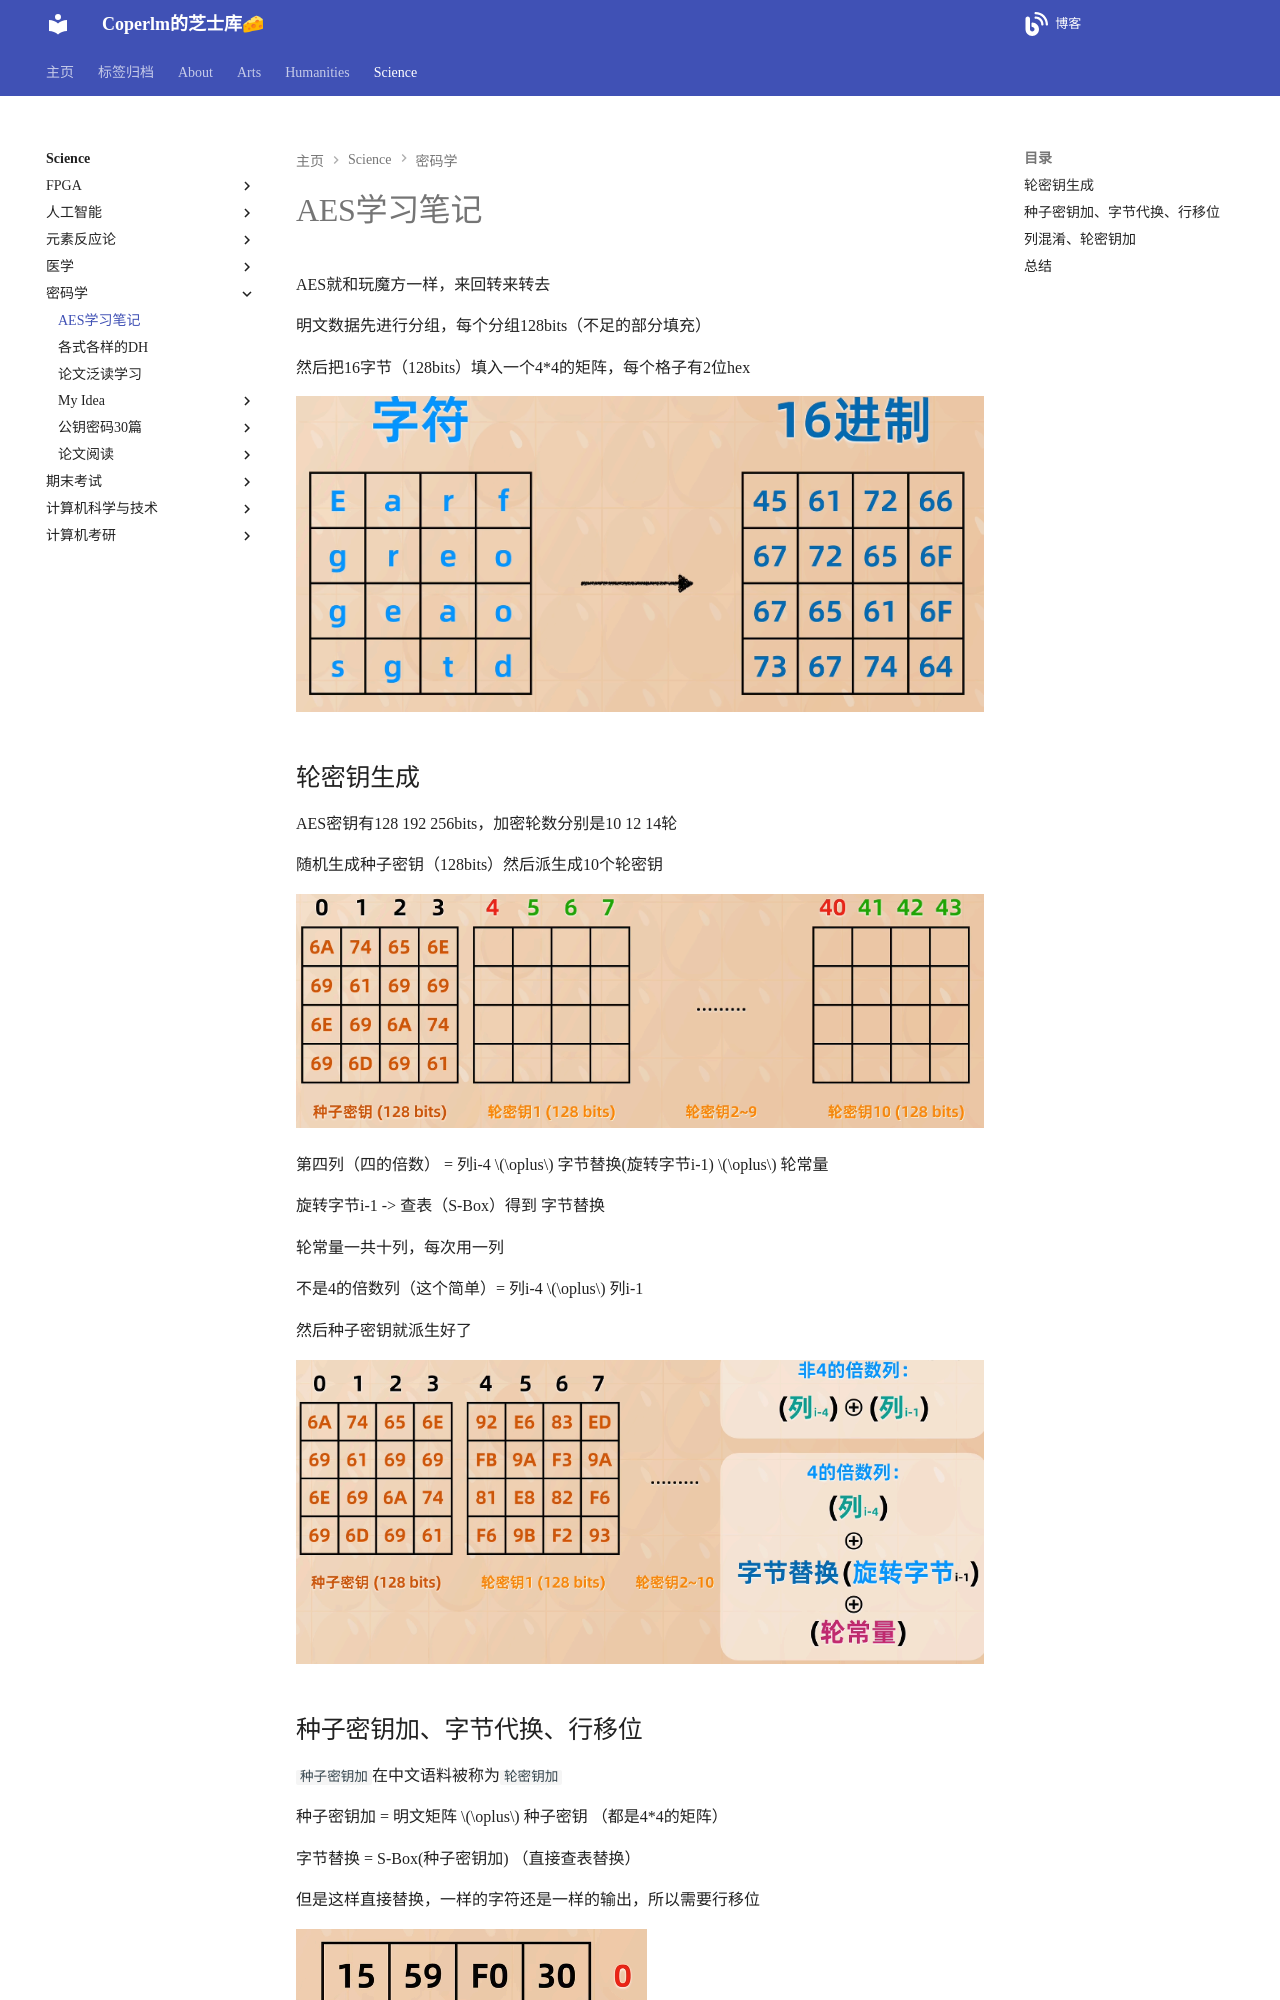

repository: coperlm/KnowledgeBase · page: science/密码学/AES学习笔记/index.html · generator: mkdocs

# AES学习笔记

AES就和玩魔方一样，来回转来转去

明文数据先进行分组，每个分组128bits（不足的部分填充）

然后把16字节（128bits）填入一个4*4的矩阵，每个格子有2位hex

![a81678e1c2c472c8285005643c0b5ad7.png](./AES学习笔记/a81678e1c2c472c8285005643c0b5ad7.png)

## 轮密钥生成

AES密钥有128 192 256bits，加密轮数分别是10 12 14轮

随机生成种子密钥（128bits）然后派生成10个轮密钥 

![205c8c1f8adef4d3c6395683d9c1e0c7.png](./AES学习笔记/205c8c1f8adef4d3c6395683d9c1e0c7.png)

第四列（四的倍数） = 列i-4 $\oplus$ 字节替换(旋转字节i-1) $\oplus$ 轮常量

旋转字节i-1 -> 查表（S-Box）得到 字节替换

轮常量一共十列，每次用一列

不是4的倍数列（这个简单）= 列i-4 $\oplus$ 列i-1

然后种子密钥就派生好了

![1d53bae92002374816b2a58f5af9dc79.png](./AES学习笔记/1d53bae92002374816b2a58f5af9dc79.png)
